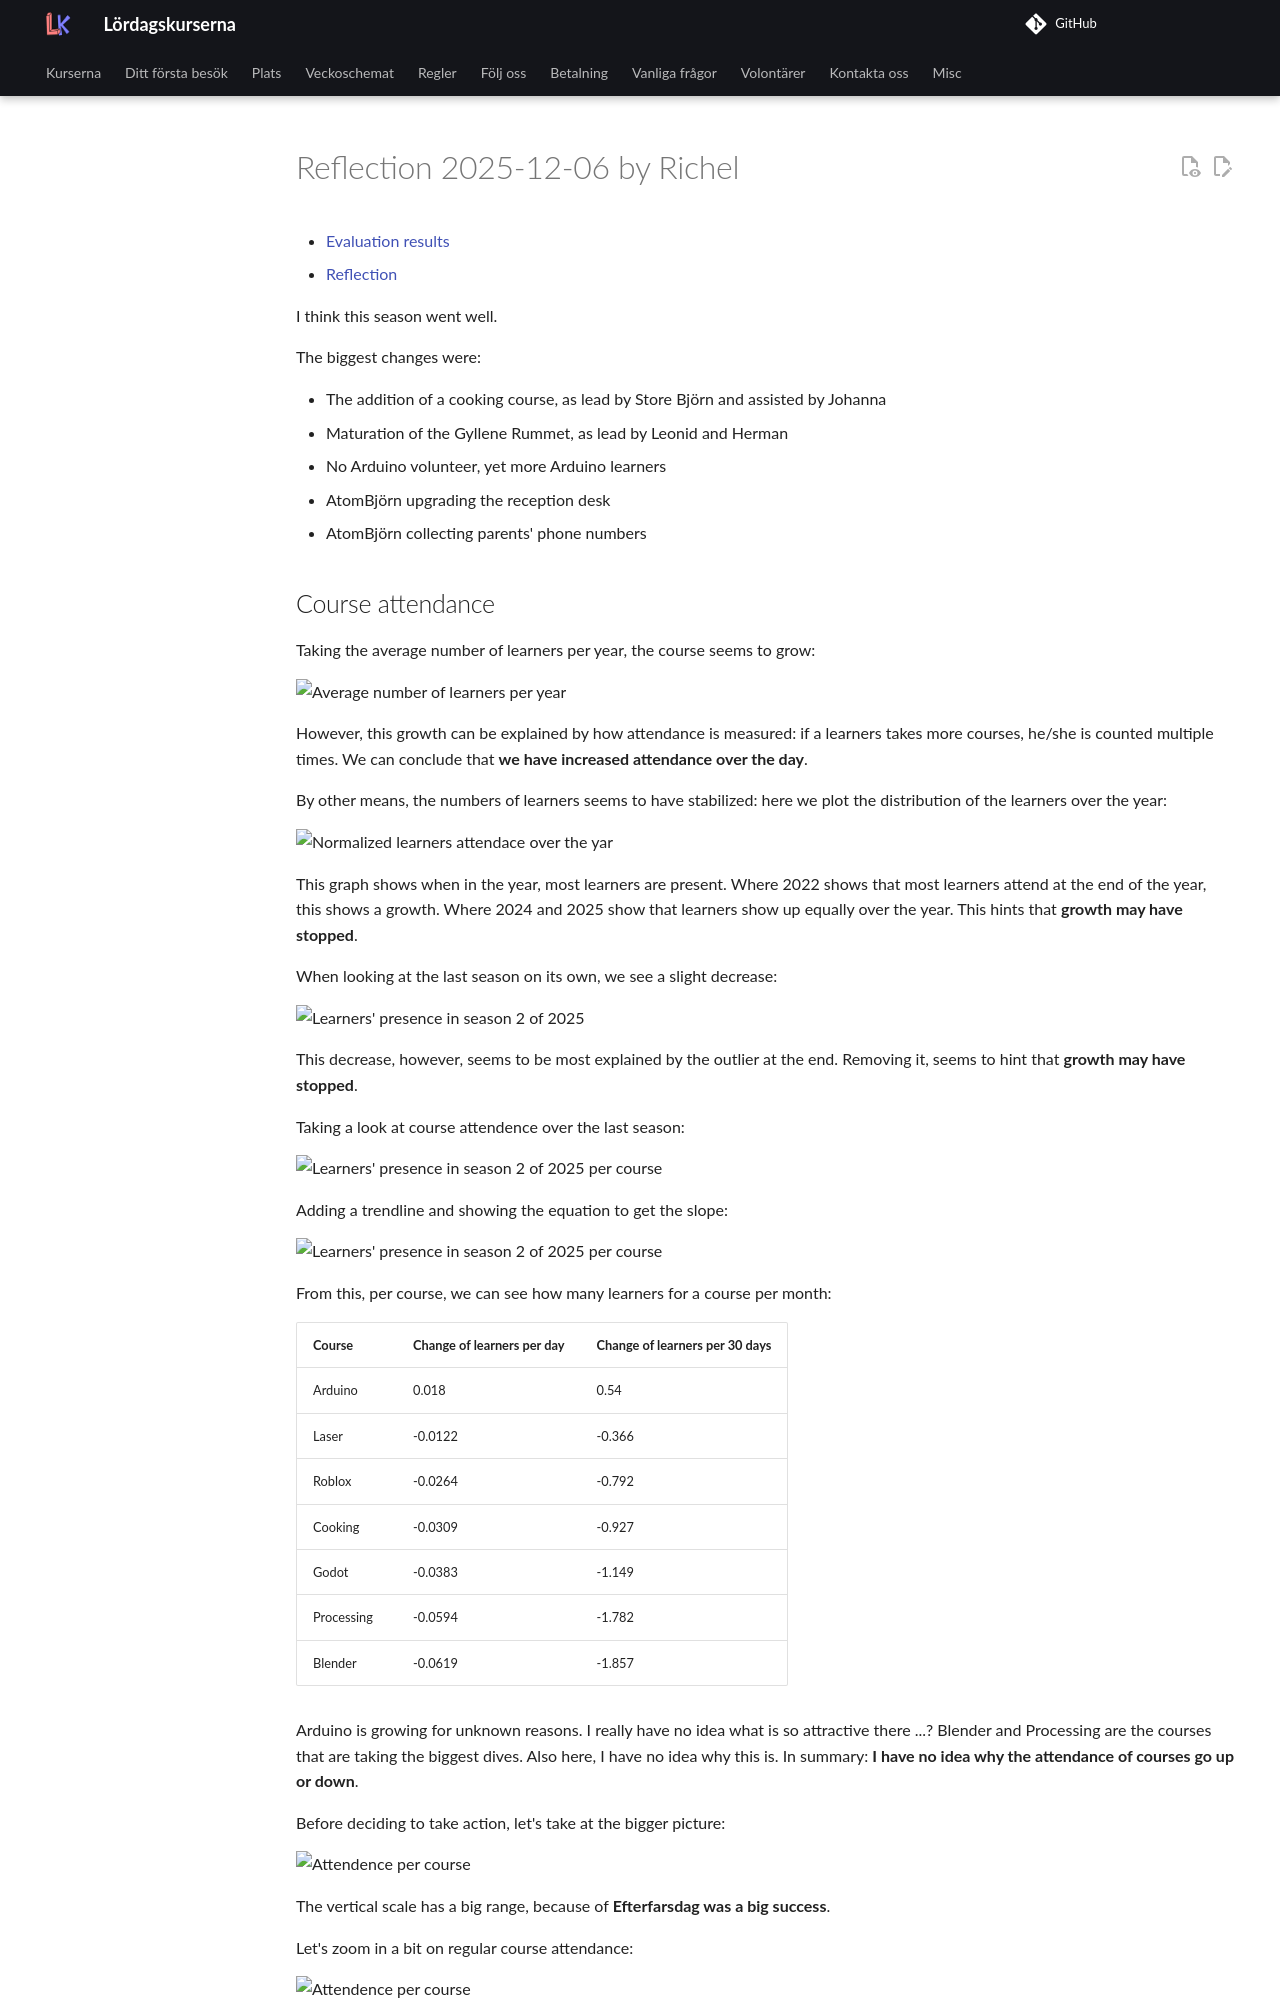

repository: uppsala-makerspace/loerdagskurser · page: reflektioner/20251206_richel/index.html · generator: jekyll

# Reflection 2025-12-06 by Richel

- [Evaluation results](../../data/utvaerderingar/20251206/README.md)
- [Reflection](../../reflektioner/20251206_richel/README.md)

I think this season went well.

The biggest changes were:

- The addition of a cooking course, as lead by Store Björn and assisted by
  Johanna
- Maturation of the Gyllene Rummet, as lead by Leonid and Herman
- No Arduino volunteer, yet more Arduino learners
- AtomBjörn upgrading the reception desk
- AtomBjörn collecting parents' phone numbers
